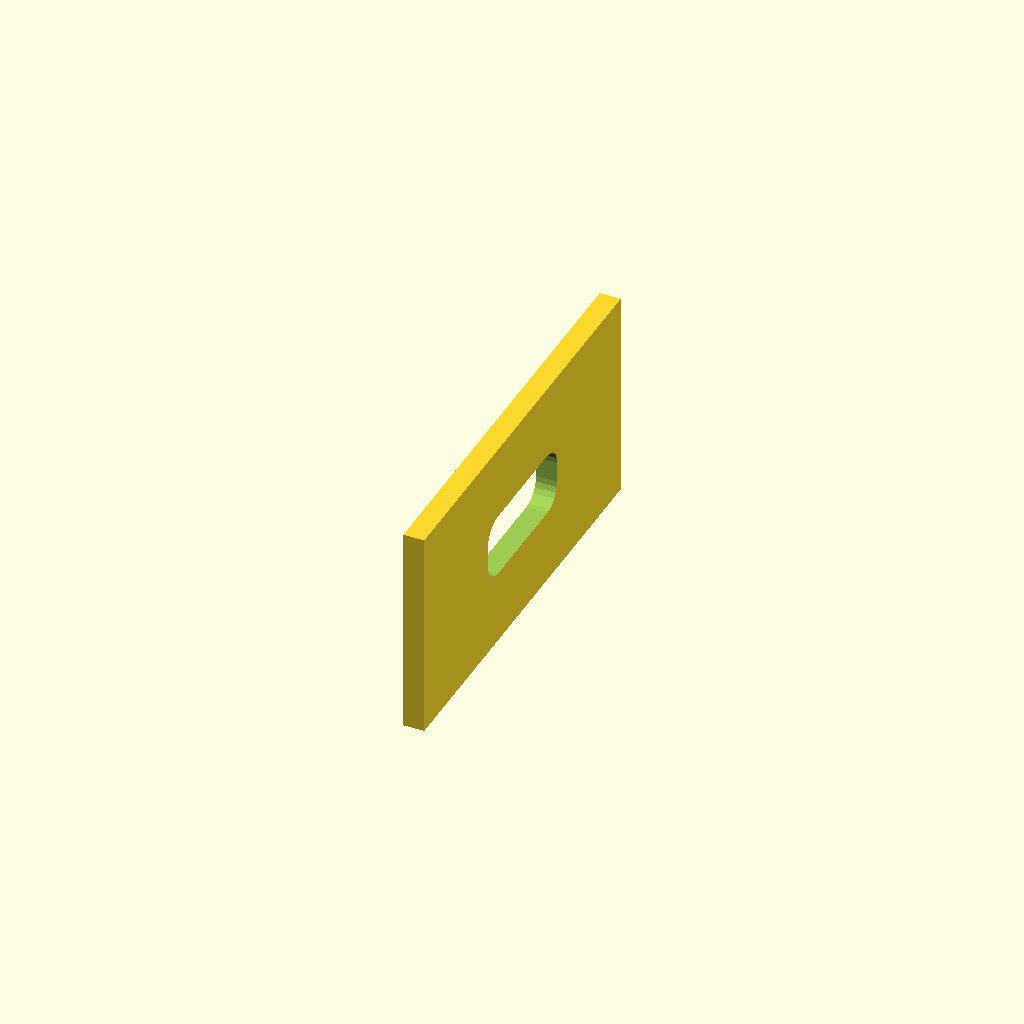
Cell 1 — every parameter at its default value.
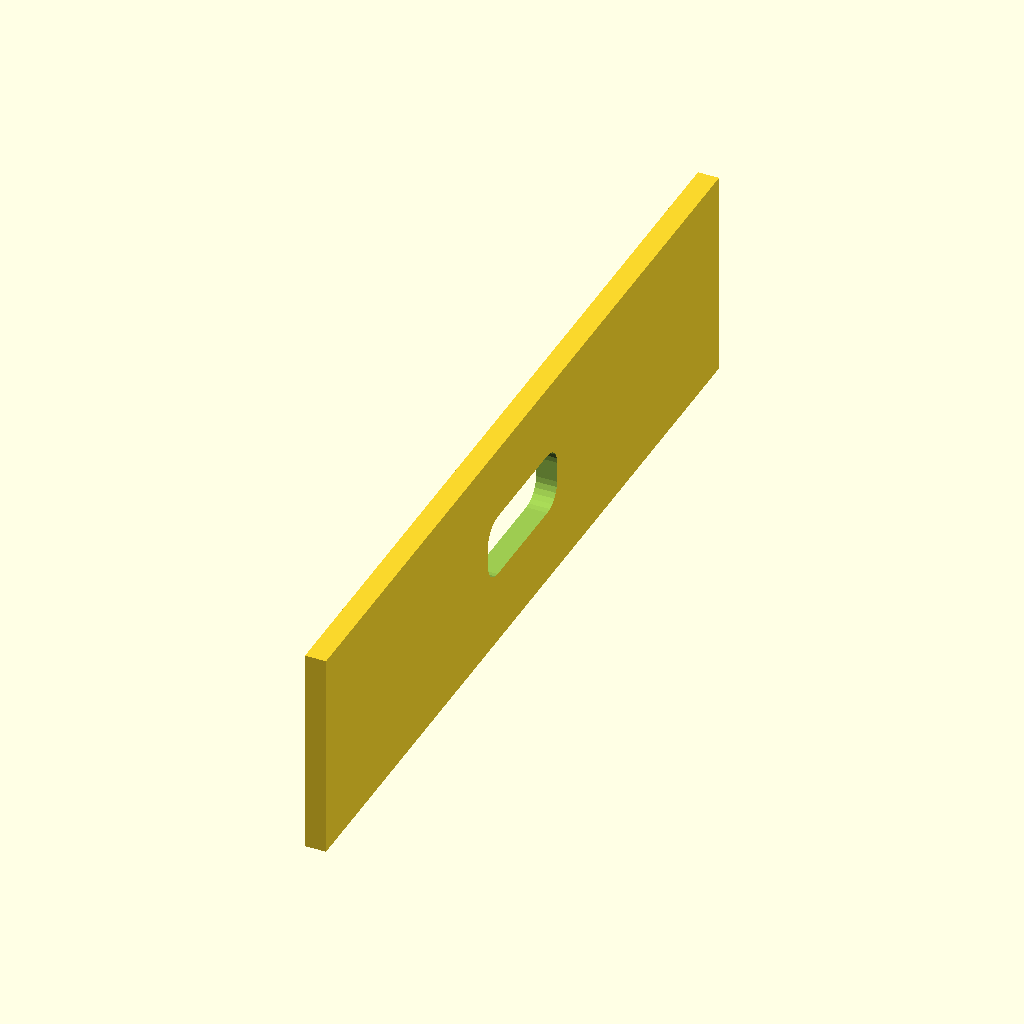
Cell 2: plate_w = 80 (everything else at default).
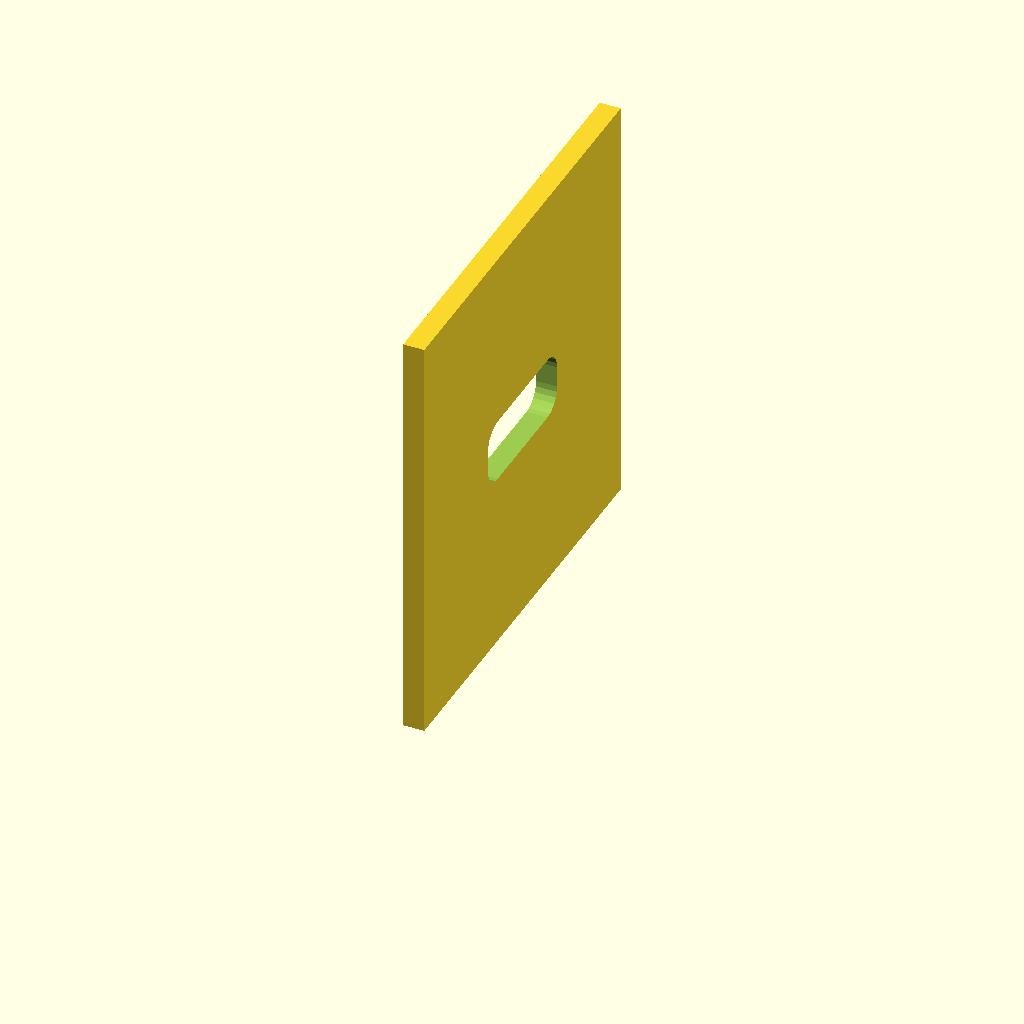
Cell 3: plate_h = 40 (everything else at default).
All cells are drawn from one camera (rotation 55°, 0°, 25°, orthographic, colour scheme Cornfield), so only the parameter changes between them.
OpenSCAD source file scad/old/standalone_usb_coupon.scad:
// Standalone USB-C Test Coupon
// Horizontal orientation: 14.1mm horizontal width along wall, 6.0mm vertical height, 2.0mm flat vertical ends

$fn = 32;

// USB-C parameters:
// - Width (horizontal along wall): 14.1 mm
// - Height (vertical): 6.0 mm
// - Flat vertical section at left/right ends: 2.0 mm (33.3% of 6.0mm)
// - Top & bottom corner fillets: 2.0 mm radius
usb_w = 14.1;
usb_h = 6.0;
flat_h = 2.0; // 2.0 mm flat vertical height in middle of left and right ends
corner_r = (usb_h - flat_h) / 2; // 2.0 mm radius

plate_w = 40.0;
plate_h = 20.0;
plate_t = 2.0;

module usb_c_profile_2d() {
    dy = usb_w / 2 - corner_r; // 5.05 mm along Y (horizontal)
    dz = flat_h / 2;           // 1.0 mm along X (vertical in 3D)
    
    // When rotated around Y with rotate([0, 90, 0]):
    // 2D Y maps to 3D Y (horizontal along plate width)
    // 2D X maps to 3D Z (vertical along plate height)
    hull() {
        translate([-dz, -dy]) circle(r = corner_r, $fn = 24);
        translate([ dz, -dy]) circle(r = corner_r, $fn = 24);
        translate([-dz,  dy]) circle(r = corner_r, $fn = 24);
        translate([ dz,  dy]) circle(r = corner_r, $fn = 24);
    }
}

module coupon_usb_c() {
    difference() {
        // Flat rectangular plate 40 x 20 x 2 mm
        translate([0, 0, plate_h / 2])
            cube([plate_t, plate_w, plate_h], center = true);
                
        // Centered horizontal USB-C through-hole cutout (14.1mm horizontal x 6.0mm vertical)
        translate([0, 0, plate_h / 2])
            rotate([0, 90, 0])
                linear_extrude(height = plate_t + 4.0, center = true)
                    usb_c_profile_2d();
    }
}

coupon_usb_c();
Parameter table extracted from the source (name, type, default, range or options):
usb_w: number, default 14.1
usb_h: number, default 6
flat_h: number, default 2
plate_w: number, default 40
plate_h: number, default 20
plate_t: number, default 2
